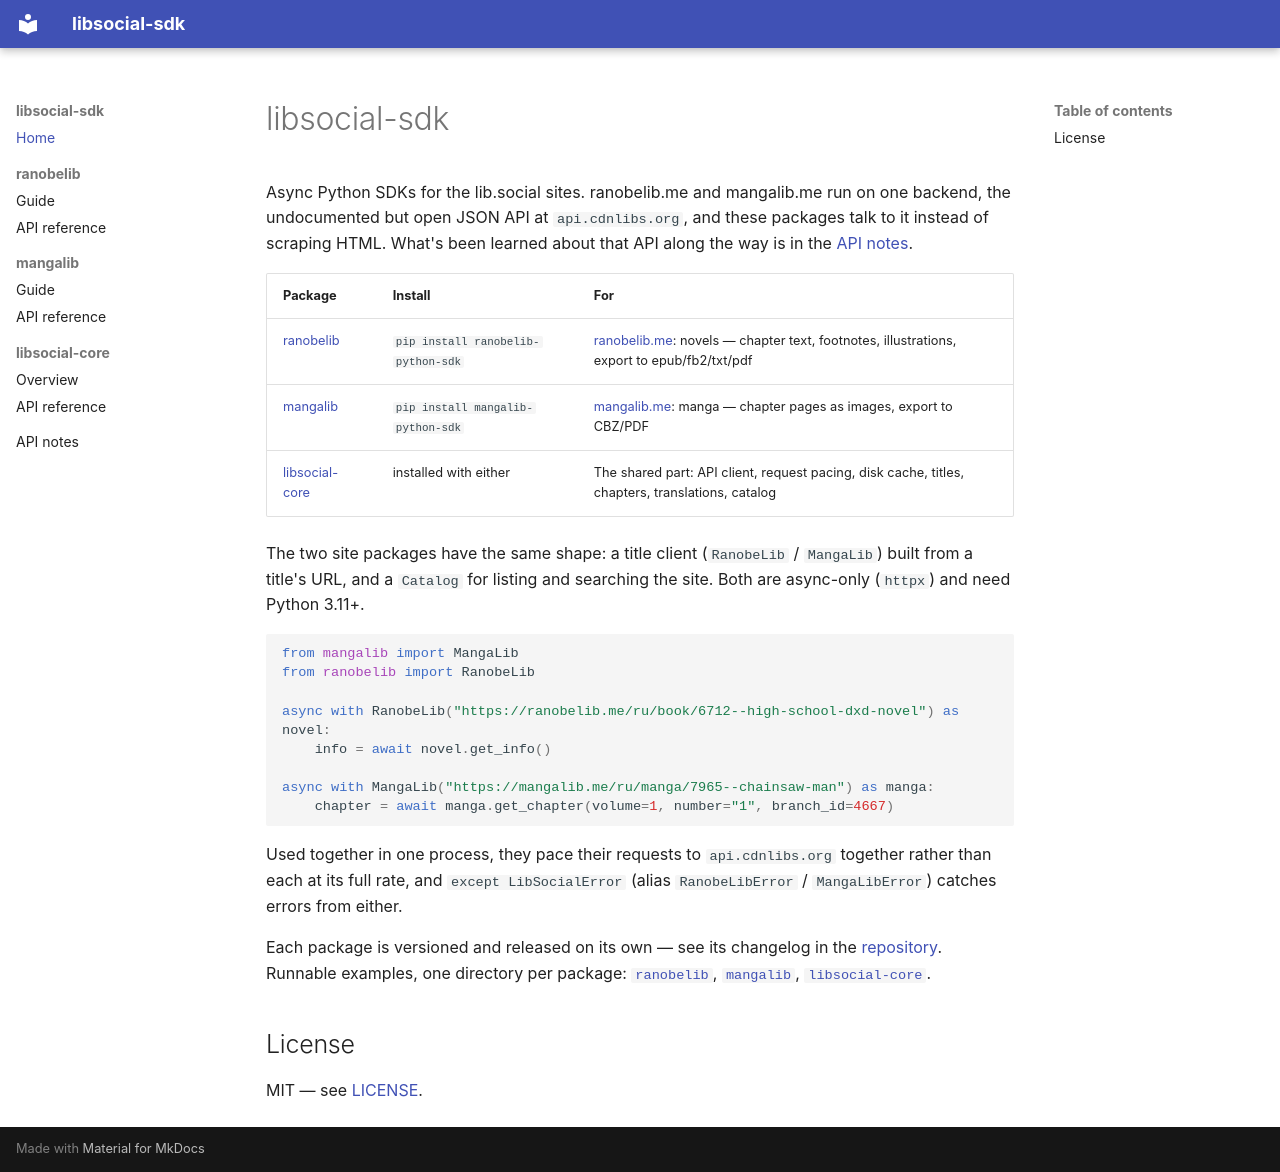

repository: LLIJIYAPNIK/libsocial-sdk · page: index.html · generator: mkdocs

# libsocial-sdk

Async Python SDKs for the lib.social sites. ranobelib.me and mangalib.me run on one
backend, the undocumented but open JSON API at `api.cdnlibs.org`, and these packages talk to
it instead of scraping HTML. What's been learned about that API along the way is in the
[API notes](api-notes.md).

| Package | Install | For |
|---|---|---|
| [ranobelib](ranobelib.md) | `pip install ranobelib-python-sdk` | [ranobelib.me](https://ranobelib.me): novels — chapter text, footnotes, illustrations, export to epub/fb2/txt/pdf |
| [mangalib](mangalib.md) | `pip install mangalib-python-sdk` | [mangalib.me](https://mangalib.me): manga — chapter pages as images, export to CBZ/PDF |
| [libsocial-core](core.md) | installed with either | The shared part: API client, request pacing, disk cache, titles, chapters, translations, catalog |

The two site packages have the same shape: a title client (`RanobeLib` / `MangaLib`) built
from a title's URL, and a `Catalog` for listing and searching the site. Both are async-only
(`httpx`) and need Python 3.11+.

```python
from mangalib import MangaLib
from ranobelib import RanobeLib

async with RanobeLib("https://ranobelib.me/ru/book/6712--high-school-dxd-novel") as novel:
    info = await novel.get_info()

async with MangaLib("https://mangalib.me/ru/manga/7965--chainsaw-man") as manga:
    chapter = await manga.get_chapter(volume=1, number="1", branch_id=4667)
```

Used together in one process, they pace their requests to `api.cdnlibs.org` together rather
than each at its full rate, and `except LibSocialError` (alias `RanobeLibError` /
`MangaLibError`) catches errors from either.

Each package is versioned and released on its own — see its changelog in the
[repository](https://github.com/LLIJIYAPNIK/libsocial-sdk). Runnable examples, one directory
per package:
[`ranobelib`](https://github.com/LLIJIYAPNIK/libsocial-sdk/tree/main/examples/ranobelib),
[`mangalib`](https://github.com/LLIJIYAPNIK/libsocial-sdk/tree/main/examples/mangalib),
[`libsocial-core`](https://github.com/LLIJIYAPNIK/libsocial-sdk/tree/main/examples/core).

## License

MIT — see [LICENSE](https://github.com/LLIJIYAPNIK/libsocial-sdk/blob/main/LICENSE).
